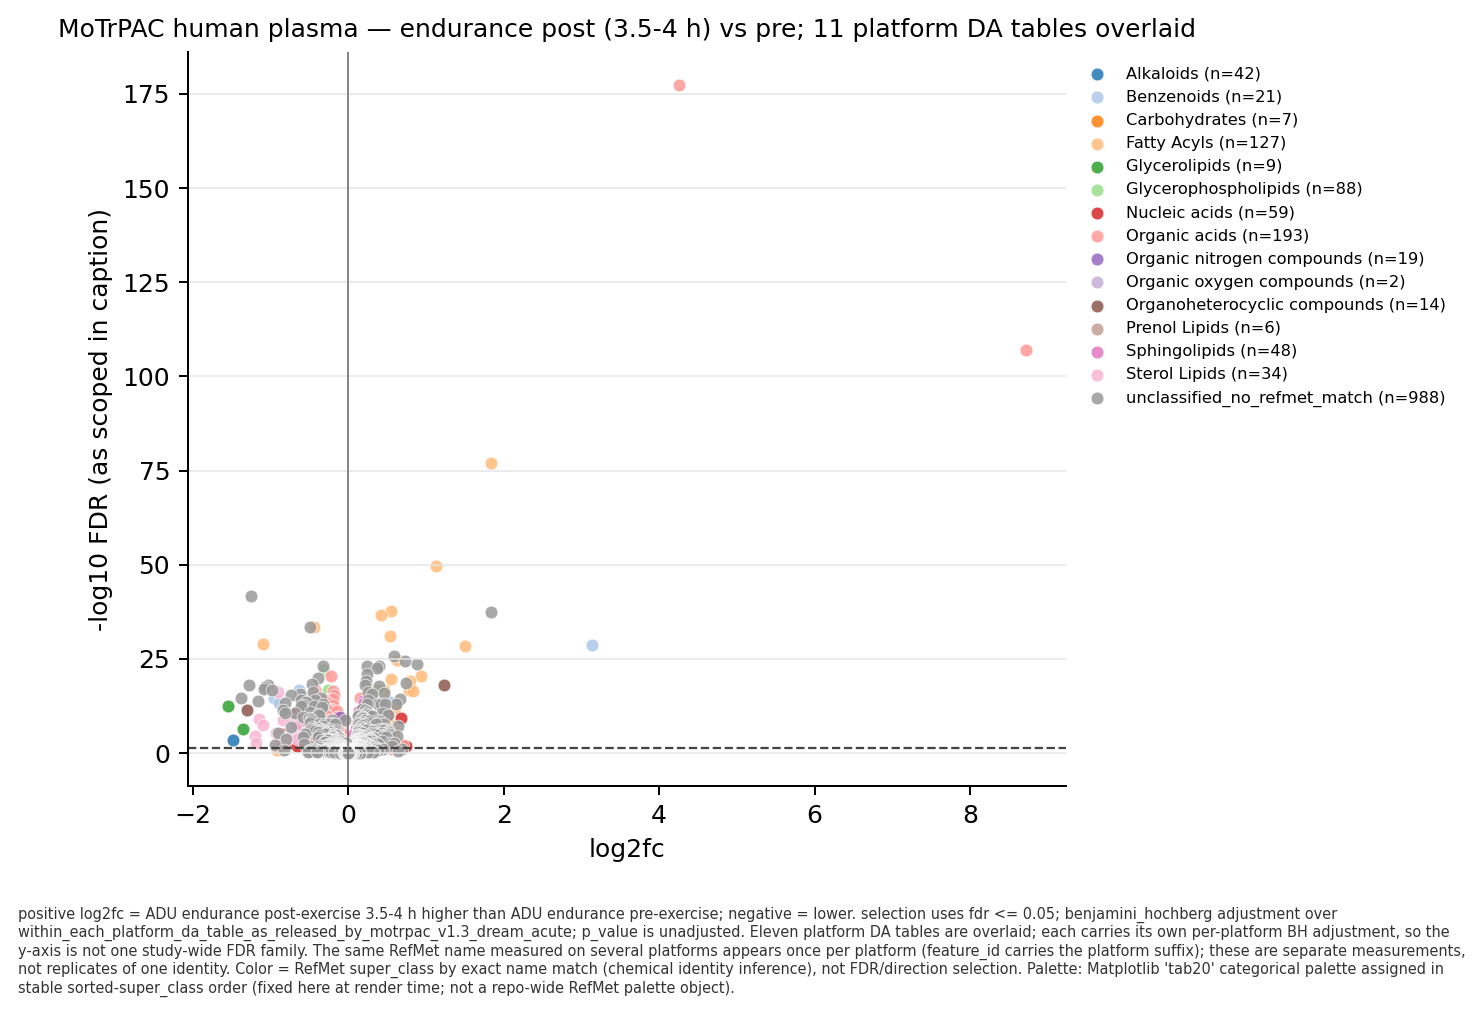

The file beside this chart, header and first rows:
feature_id, refmet_name, refmet_super_class, effect, effect_scale, p_value, fdr, fdr_method, fdr_scope, fdr_source, selection_status, source_study_id, source_dataset_id, contrast_id, platform, sex
Alloisoleucine [metab-u-hilicpos] [refme…, Alloisoleucine, Organic acids, 4.26, log2fc, 1.59805650690069e-180, 5.59319777415242e-178, benjamini_hochberg, within_each_platform_da_table_as_release…, provided, higher_in_numerator, MoTrPAC_human_precovid_sed_adu, motrpac_human_plasma_endur_post, motrpac_human_precovid_endur_post_3.5_4h…, metab-u-hilicpos, 
Monoethylglycinexylidide [metab-u-hilicp…, Monoethylglycinexylidide, Organic acids, 8.721, log2fc, 7.762373923670551e-110, 1.35841543664235e-107, benjamini_hochberg, within_each_platform_da_table_as_release…, provided, higher_in_numerator, MoTrPAC_human_precovid_sed_adu, motrpac_human_plasma_endur_post, motrpac_human_precovid_endur_post_3.5_4h…, metab-u-hilicpos, 
CAR 4:0;OH [metab-u-hilicpos] [refmet: C…, CAR 4:0;OH, Fatty Acyls, 1.836, log2fc, 8.09841414256642e-80, 9.44814983299416e-78, benjamini_hochberg, within_each_platform_da_table_as_release…, provided, higher_in_numerator, MoTrPAC_human_precovid_sed_adu, motrpac_human_plasma_endur_post, motrpac_human_precovid_endur_post_3.5_4h…, metab-u-hilicpos, 
CAR 6:0;OH [metab-u-hilicpos] [refmet: C…, CAR 6:0;OH, Fatty Acyls, 1.125, log2fc, 3.1501288880651703e-52, 2.75636277705703e-50, benjamini_hochberg, within_each_platform_da_table_as_release…, provided, higher_in_numerator, MoTrPAC_human_precovid_sed_adu, motrpac_human_plasma_endur_post, motrpac_human_precovid_endur_post_3.5_4h…, metab-u-hilicpos, 
CAR 2:0 [metab-u-hilicpos] [refmet: CAR …, CAR 2:0, Fatty Acyls, 0.5513, log2fc, 3.1465977667308096e-40, 2.20261843671157e-38, benjamini_hochberg, within_each_platform_da_table_as_release…, provided, higher_in_numerator, MoTrPAC_human_precovid_sed_adu, motrpac_human_plasma_endur_post, motrpac_human_precovid_endur_post_3.5_4h…, metab-u-hilicpos, 
KET [metab-t-conv] [refmet: KET], KET, unclassified_no_refmet_match, 1.837, log2fc, 9.11885971507509e-39, 4.55942985753754e-38, benjamini_hochberg, within_each_platform_da_table_as_release…, provided, higher_in_numerator, MoTrPAC_human_precovid_sed_adu, motrpac_human_plasma_endur_post, motrpac_human_precovid_endur_post_3.5_4h…, metab-t-conv, 
CAR 16:0 [metab-u-hilicpos] [refmet: CAR…, CAR 16:0, Fatty Acyls, 0.4225, log2fc, 4.76751432082352e-39, 2.78105002048039e-37, benjamini_hochberg, within_each_platform_da_table_as_release…, provided, higher_in_numerator, MoTrPAC_human_precovid_sed_adu, motrpac_human_plasma_endur_post, motrpac_human_precovid_endur_post_3.5_4h…, metab-u-hilicpos, 
CAR 18:1 [metab-u-hilicpos] [refmet: CAR…, CAR 18:1, Fatty Acyls, 0.5408, log2fc, 1.69161588596823e-33, 7.40081950111101e-32, benjamini_hochberg, within_each_platform_da_table_as_release…, provided, higher_in_numerator, MoTrPAC_human_precovid_sed_adu, motrpac_human_plasma_endur_post, motrpac_human_precovid_endur_post_3.5_4h…, metab-u-hilicpos, 
Methyl 3-hydroxybenzoate [metab-u-rpneg]…, Methyl 3-hydroxybenzoate, Benzenoids, 3.14, log2fc, 1.7751341561625901e-31, 1.8106368392858398e-29, benjamini_hochberg, within_each_platform_da_table_as_release…, provided, higher_in_numerator, MoTrPAC_human_precovid_sed_adu, motrpac_human_plasma_endur_post, motrpac_human_precovid_endur_post_3.5_4h…, metab-u-rpneg, 
2-Hydroxybutyric acid [metab-u-rpneg] [r…, 2-Hydroxybutyric acid, Fatty Acyls, 1.498, log2fc, 5.72366779657064e-31, 2.91907057625103e-29, benjamini_hochberg, within_each_platform_da_table_as_release…, provided, higher_in_numerator, MoTrPAC_human_precovid_sed_adu, motrpac_human_plasma_endur_post, motrpac_human_precovid_endur_post_3.5_4h…, metab-u-rpneg, 
Car(2:0) [metab-u-lrppos] [refmet: Car(2…, Car(2:0), unclassified_no_refmet_match, 0.5797, log2fc, 6.61879618733207e-29, 2.0749926047286e-26, benjamini_hochberg, within_each_platform_da_table_as_release…, provided, higher_in_numerator, MoTrPAC_human_precovid_sed_adu, motrpac_human_plasma_endur_post, motrpac_human_precovid_endur_post_3.5_4h…, metab-u-lrppos, 
3-Hydroxybutyric acid [metab-u-rpneg] [r…, 3-Hydroxybutyric acid, Fatty Acyls, 0.6253, log2fc, 6.81595051654155e-27, 2.3174231756241303e-25, benjamini_hochberg, within_each_platform_da_table_as_release…, provided, higher_in_numerator, MoTrPAC_human_precovid_sed_adu, motrpac_human_plasma_endur_post, motrpac_human_precovid_endur_post_3.5_4h…, metab-u-rpneg, 
N-Oleoyl glycine [metab-u-hilicpos] [ref…, N-Oleoyl glycine, unclassified_no_refmet_match, 0.7276, log2fc, 1.0958234852161799e-26, 3.8353821982566204e-25, benjamini_hochberg, within_each_platform_da_table_as_release…, provided, higher_in_numerator, MoTrPAC_human_precovid_sed_adu, motrpac_human_plasma_endur_post, motrpac_human_precovid_endur_post_3.5_4h…, metab-u-hilicpos, 
Car(18:2)_isomer2 [metab-u-lrppos] [refm…, Car(18:2)_isomer2, unclassified_no_refmet_match, 0.8811, log2fc, 9.29506397781494e-27, 1.94266837136332e-24, benjamini_hochberg, within_each_platform_da_table_as_release…, provided, higher_in_numerator, MoTrPAC_human_precovid_sed_adu, motrpac_human_plasma_endur_post, motrpac_human_precovid_endur_post_3.5_4h…, metab-u-lrppos, 
Car(18:0-OH) [metab-u-lrppos] [refmet: C…, Car(18:0-OH), unclassified_no_refmet_match, 0.3956, log2fc, 7.37405301333706e-26, 8.21837455296741e-24, benjamini_hochberg, within_each_platform_da_table_as_release…, provided, higher_in_numerator, MoTrPAC_human_precovid_sed_adu, motrpac_human_plasma_endur_post, motrpac_human_precovid_endur_post_3.5_4h…, metab-u-lrppos, 
PI(38:3) [metab-u-lrppos] [refmet: PI(38…, PI(38:3), unclassified_no_refmet_match, 0.2322, log2fc, 7.864473256428139e-26, 8.21837455296741e-24, benjamini_hochberg, within_each_platform_da_table_as_release…, provided, higher_in_numerator, MoTrPAC_human_precovid_sed_adu, motrpac_human_plasma_endur_post, motrpac_human_precovid_endur_post_3.5_4h…, metab-u-lrppos, 
Car(18:1) [metab-u-lrppos] [refmet: Car(…, Car(18:1), unclassified_no_refmet_match, 0.3717, log2fc, 2.30999338860664e-25, 2.06909407808052e-23, benjamini_hochberg, within_each_platform_da_table_as_release…, provided, higher_in_numerator, MoTrPAC_human_precovid_sed_adu, motrpac_human_plasma_endur_post, motrpac_human_precovid_endur_post_3.5_4h…, metab-u-lrppos, 
PI(40:5) [metab-u-lrppos] [refmet: PI(40…, PI(40:5), unclassified_no_refmet_match, 0.2449, log2fc, 1.4353359304458202e-23, 1.12494453548691e-21, benjamini_hochberg, within_each_platform_da_table_as_release…, provided, higher_in_numerator, MoTrPAC_human_precovid_sed_adu, motrpac_human_plasma_endur_post, motrpac_human_precovid_endur_post_3.5_4h…, metab-u-lrppos, 
CAR 16:2 [metab-u-hilicpos] [refmet: CAR…, CAR 16:2, Fatty Acyls, 0.9276, log2fc, 1.3836185385536001e-22, 4.03555407078132e-21, benjamini_hochberg, within_each_platform_da_table_as_release…, provided, higher_in_numerator, MoTrPAC_human_precovid_sed_adu, motrpac_human_plasma_endur_post, motrpac_human_precovid_endur_post_3.5_4h…, metab-u-hilicpos, 
CAR 14:0 [metab-u-hilicpos] [refmet: CAR…, CAR 14:0, Fatty Acyls, 0.5436, log2fc, 9.13910871169434e-22, 2.46052926853309e-20, benjamini_hochberg, within_each_platform_da_table_as_release…, provided, higher_in_numerator, MoTrPAC_human_precovid_sed_adu, motrpac_human_plasma_endur_post, motrpac_human_precovid_endur_post_3.5_4h…, metab-u-hilicpos, 
PI(38:4) [metab-u-lrppos] [refmet: PI(38…, PI(38:4), unclassified_no_refmet_match, 0.2295, log2fc, 9.28423030665623e-22, 6.46801378030384e-20, benjamini_hochberg, within_each_platform_da_table_as_release…, provided, higher_in_numerator, MoTrPAC_human_precovid_sed_adu, motrpac_human_plasma_endur_post, motrpac_human_precovid_endur_post_3.5_4h…, metab-u-lrppos, 
CAR 14:1 [metab-u-hilicpos] [refmet: CAR…, CAR 14:1, Fatty Acyls, 0.7951, log2fc, 3.6003319228871e-21, 9.000829807217761e-20, benjamini_hochberg, within_each_platform_da_table_as_release…, provided, higher_in_numerator, MoTrPAC_human_precovid_sed_adu, motrpac_human_plasma_endur_post, motrpac_human_precovid_endur_post_3.5_4h…, metab-u-hilicpos, 
Car(14:1)_isomer1 [metab-u-lrppos] [refm…, Car(14:1)_isomer1, unclassified_no_refmet_match, 0.7376, log2fc, 4.42509787638469e-21, 2.7745363684931998e-19, benjamini_hochberg, within_each_platform_da_table_as_release…, provided, higher_in_numerator, MoTrPAC_human_precovid_sed_adu, motrpac_human_plasma_endur_post, motrpac_human_precovid_endur_post_3.5_4h…, metab-u-lrppos, 
Bilirubin [metab-u-rppos] [refmet: Bilir…, Bilirubin, Organoheterocyclic compounds, 1.233, log2fc, 1.0073834575438301e-20, 9.46940450091196e-19, benjamini_hochberg, within_each_platform_da_table_as_release…, provided, higher_in_numerator, MoTrPAC_human_precovid_sed_adu, motrpac_human_plasma_endur_post, motrpac_human_precovid_endur_post_3.5_4h…, metab-u-rppos, 
Cer(d41:2)>Cer(d18:2/23:0) [metab-u-lrpp…, Cer(d41:2)>Cer(d18:2/23:0), unclassified_no_refmet_match, 0.2089, log2fc, 2.55938911277377e-20, 1.1462406955065399e-18, benjamini_hochberg, within_each_platform_da_table_as_release…, provided, higher_in_numerator, MoTrPAC_human_precovid_sed_adu, motrpac_human_plasma_endur_post, motrpac_human_precovid_endur_post_3.5_4h…, metab-u-lrppos, 
FA 24:4 [metab-u-lrpneg] [refmet: FA 24:…, FA 24:4, unclassified_no_refmet_match, 0.3886, log2fc, 1.0741336136716e-20, 1.4554510465250099e-18, benjamini_hochberg, within_each_platform_da_table_as_release…, provided, higher_in_numerator, MoTrPAC_human_precovid_sed_adu, motrpac_human_plasma_endur_post, motrpac_human_precovid_endur_post_3.5_4h…, metab-u-lrpneg, 
CAR 14:2 [metab-u-hilicpos] [refmet: CAR…, CAR 14:2, Fatty Acyls, 0.773, log2fc, 1.1127612584134899e-18, 2.3708953873767202e-17, benjamini_hochberg, within_each_platform_da_table_as_release…, provided, higher_in_numerator, MoTrPAC_human_precovid_sed_adu, motrpac_human_plasma_endur_post, motrpac_human_precovid_endur_post_3.5_4h…, metab-u-hilicpos, 
LPE 22:6 [metab-u-hilicpos] [refmet: LPE…, LPE 22:6, Glycerophospholipids, 0.3764, log2fc, 1.21931762779374e-18, 2.3708953873767202e-17, benjamini_hochberg, within_each_platform_da_table_as_release…, provided, higher_in_numerator, MoTrPAC_human_precovid_sed_adu, motrpac_human_plasma_endur_post, motrpac_human_precovid_endur_post_3.5_4h…, metab-u-hilicpos, 
CAR DC6:0 [metab-u-hilicpos] [refmet: CA…, CAR DC6:0, Fatty Acyls, 0.2925, log2fc, 1.13453513617869e-18, 2.3708953873767202e-17, benjamini_hochberg, within_each_platform_da_table_as_release…, provided, higher_in_numerator, MoTrPAC_human_precovid_sed_adu, motrpac_human_plasma_endur_post, motrpac_human_precovid_endur_post_3.5_4h…, metab-u-hilicpos, 
CAR 18:2 [metab-u-hilicpos] [refmet: CAR…, CAR 18:2, Fatty Acyls, 0.4585, log2fc, 1.39955303490572e-18, 2.4657902255972102e-17, benjamini_hochberg, within_each_platform_da_table_as_release…, provided, higher_in_numerator, MoTrPAC_human_precovid_sed_adu, motrpac_human_plasma_endur_post, motrpac_human_precovid_endur_post_3.5_4h…, metab-u-hilicpos, 
Heptadecanedioic acid [metab-u-rpneg] [r…, Heptadecanedioic acid, Fatty Acyls, 0.8303, log2fc, 2.41697462346989e-18, 4.10885685989881e-17, benjamini_hochberg, within_each_platform_da_table_as_release…, provided, higher_in_numerator, MoTrPAC_human_precovid_sed_adu, motrpac_human_plasma_endur_post, motrpac_human_precovid_endur_post_3.5_4h…, metab-u-rpneg, 
Car(16:0) [metab-u-lrppos] [refmet: Car(…, Car(16:0), unclassified_no_refmet_match, 0.2571, log2fc, 1.48788934803088e-18, 5.2134964084629104e-17, benjamini_hochberg, within_each_platform_da_table_as_release…, provided, higher_in_numerator, MoTrPAC_human_precovid_sed_adu, motrpac_human_plasma_endur_post, motrpac_human_precovid_endur_post_3.5_4h…, metab-u-lrppos, 
Car(14:0) [metab-u-lrppos] [refmet: Car(…, Car(14:0), unclassified_no_refmet_match, 0.462, log2fc, 4.41617330113332e-18, 1.4573371893739899e-16, benjamini_hochberg, within_each_platform_da_table_as_release…, provided, higher_in_numerator, MoTrPAC_human_precovid_sed_adu, motrpac_human_plasma_endur_post, motrpac_human_precovid_endur_post_3.5_4h…, metab-u-lrppos, 
PI(40:6) [metab-u-lrppos] [refmet: PI(40…, PI(40:6), unclassified_no_refmet_match, 0.2997, log2fc, 6.7363931690651896e-18, 2.0112945319066099e-16, benjamini_hochberg, within_each_platform_da_table_as_release…, provided, higher_in_numerator, MoTrPAC_human_precovid_sed_adu, motrpac_human_plasma_endur_post, motrpac_human_precovid_endur_post_3.5_4h…, metab-u-lrppos, 
Aminobutyric acid [metab-u-hilicpos] [re…, Aminobutyric acid, Fatty Acyls, 0.2425, log2fc, 1.30552648076087e-16, 2.17587746793478e-15, benjamini_hochberg, within_each_platform_da_table_as_release…, provided, higher_in_numerator, MoTrPAC_human_precovid_sed_adu, motrpac_human_plasma_endur_post, motrpac_human_precovid_endur_post_3.5_4h…, metab-u-hilicpos, 
Leucine [metab-u-hilicpos] [refmet: Leuc…, Leucine, Organic acids, 0.1468, log2fc, 1.84655232328086e-16, 2.9376968779468303e-15, benjamini_hochberg, within_each_platform_da_table_as_release…, provided, higher_in_numerator, MoTrPAC_human_precovid_sed_adu, motrpac_human_plasma_endur_post, motrpac_human_precovid_endur_post_3.5_4h…, metab-u-hilicpos, 
Car(14:2)_isomer1 [metab-u-lrppos] [refm…, Car(14:2)_isomer1, unclassified_no_refmet_match, 0.6652, log2fc, 2.09122637245563e-16, 5.2447957421187206e-15, benjamini_hochberg, within_each_platform_da_table_as_release…, provided, higher_in_numerator, MoTrPAC_human_precovid_sed_adu, motrpac_human_plasma_endur_post, motrpac_human_precovid_endur_post_3.5_4h…, metab-u-lrppos, 
N-Myristoylglycine [metab-u-hilicpos] [r…, N-Myristoylglycine, unclassified_no_refmet_match, 0.2566, log2fc, 7.679581077550029e-16, 1.075141350857e-14, benjamini_hochberg, within_each_platform_da_table_as_release…, provided, higher_in_numerator, MoTrPAC_human_precovid_sed_adu, motrpac_human_plasma_endur_post, motrpac_human_precovid_endur_post_3.5_4h…, metab-u-hilicpos, 
SM 18:1;O2/18:1 [metab-u-hilicpos] [refm…, SM 18:1;O2/18:1, Sphingolipids, 0.1815, log2fc, 1.1062216641338701e-15, 1.48914454787252e-14, benjamini_hochberg, within_each_platform_da_table_as_release…, provided, higher_in_numerator, MoTrPAC_human_precovid_sed_adu, motrpac_human_plasma_endur_post, motrpac_human_precovid_endur_post_3.5_4h…, metab-u-hilicpos, 
4-Hydroxy-3-methylacetophenone [metab-u-…, 4-Hydroxy-3-methylacetophenone, Benzenoids, 0.5404, log2fc, 1.73710988519891e-15, 2.25180911044303e-14, benjamini_hochberg, within_each_platform_da_table_as_release…, provided, higher_in_numerator, MoTrPAC_human_precovid_sed_adu, motrpac_human_plasma_endur_post, motrpac_human_precovid_endur_post_3.5_4h…, metab-u-hilicpos, 
SM 18:1;O2/19:1 [metab-u-hilicpos] [refm…, SM 18:1;O2/19:1, Sphingolipids, 0.2056, log2fc, 3.9547754654392606e-15, 4.7794166476809e-14, benjamini_hochberg, within_each_platform_da_table_as_release…, provided, higher_in_numerator, MoTrPAC_human_precovid_sed_adu, motrpac_human_plasma_endur_post, motrpac_human_precovid_endur_post_3.5_4h…, metab-u-hilicpos, 
Car(14:0-OH) [metab-u-lrppos] [refmet: C…, Car(14:0-OH), unclassified_no_refmet_match, 0.3805, log2fc, 4.466033787884541e-15, 9.03291350001164e-14, benjamini_hochberg, within_each_platform_da_table_as_release…, provided, higher_in_numerator, MoTrPAC_human_precovid_sed_adu, motrpac_human_plasma_endur_post, motrpac_human_precovid_endur_post_3.5_4h…, metab-u-lrppos, 
1-Methyl nicotinamide [metab-u-hilicpos]…, 1-Methyl nicotinamide, Alkaloids, 0.611, log2fc, 8.441716342521581e-15, 9.530970064137271e-14, benjamini_hochberg, within_each_platform_da_table_as_release…, provided, higher_in_numerator, MoTrPAC_human_precovid_sed_adu, motrpac_human_plasma_endur_post, motrpac_human_precovid_endur_post_3.5_4h…, metab-u-hilicpos, 
FA 22:2 [metab-u-lrpneg] [refmet: FA 22:…, FA 22:2, unclassified_no_refmet_match, 0.421, log2fc, 1.0882548296352601e-15, 9.83056862770514e-14, benjamini_hochberg, within_each_platform_da_table_as_release…, provided, higher_in_numerator, MoTrPAC_human_precovid_sed_adu, motrpac_human_plasma_endur_post, motrpac_human_precovid_endur_post_3.5_4h…, metab-u-lrpneg, 
NEFA [metab-t-conv] [refmet: NEFA], NEFA, unclassified_no_refmet_match, 0.2402, log2fc, 4.4610947379260505e-14, 1.11527368448151e-13, benjamini_hochberg, within_each_platform_da_table_as_release…, provided, higher_in_numerator, MoTrPAC_human_precovid_sed_adu, motrpac_human_plasma_endur_post, motrpac_human_precovid_endur_post_3.5_4h…, metab-t-conv, 
Car(14:1-OH) [metab-u-lrppos] [refmet: C…, Car(14:1-OH), unclassified_no_refmet_match, 0.6066, log2fc, 6.2092902363537606e-15, 1.21663280568556e-13, benjamini_hochberg, within_each_platform_da_table_as_release…, provided, higher_in_numerator, MoTrPAC_human_precovid_sed_adu, motrpac_human_plasma_endur_post, motrpac_human_precovid_endur_post_3.5_4h…, metab-u-lrppos, 
Car(16:3) [metab-u-lrppos] [refmet: Car(…, Car(16:3), unclassified_no_refmet_match, 0.4673, log2fc, 6.50152263066987e-15, 1.23528929982728e-13, benjamini_hochberg, within_each_platform_da_table_as_release…, provided, higher_in_numerator, MoTrPAC_human_precovid_sed_adu, motrpac_human_plasma_endur_post, motrpac_human_precovid_endur_post_3.5_4h…, metab-u-lrppos, 
CAR 12:1 [metab-u-hilicpos] [refmet: CAR…, CAR 12:1, Fatty Acyls, 0.5993, log2fc, 1.30702402476386e-13, 1.3070240247638598e-12, benjamini_hochberg, within_each_platform_da_table_as_release…, provided, higher_in_numerator, MoTrPAC_human_precovid_sed_adu, motrpac_human_plasma_endur_post, motrpac_human_precovid_endur_post_3.5_4h…, metab-u-hilicpos, 
Cer(d42:3) [metab-u-lrppos] [refmet: Cer…, Cer(d42:3), unclassified_no_refmet_match, 0.1736, log2fc, 1.47787387387105e-13, 2.4384918918872298e-12, benjamini_hochberg, within_each_platform_da_table_as_release…, provided, higher_in_numerator, MoTrPAC_human_precovid_sed_adu, motrpac_human_plasma_endur_post, motrpac_human_precovid_endur_post_3.5_4h…, metab-u-lrppos, 
PC(38:7)_isomer2 [metab-u-lrppos] [refme…, PC(38:7)_isomer2, unclassified_no_refmet_match, 0.213, log2fc, 1.93874724834482e-13, 3.1169090377236e-12, benjamini_hochberg, within_each_platform_da_table_as_release…, provided, higher_in_numerator, MoTrPAC_human_precovid_sed_adu, motrpac_human_plasma_endur_post, motrpac_human_precovid_endur_post_3.5_4h…, metab-u-lrppos, 
SM 18:1;O2/22:2 [metab-u-hilicpos] [refm…, SM 18:1;O2/22:2, Sphingolipids, 0.139, log2fc, 7.47658468179786e-13, 6.70975548366475e-12, benjamini_hochberg, within_each_platform_da_table_as_release…, provided, higher_in_numerator, MoTrPAC_human_precovid_sed_adu, motrpac_human_plasma_endur_post, motrpac_human_precovid_endur_post_3.5_4h…, metab-u-hilicpos, 
SM(d36:2) [metab-u-rppos] [refmet: SM(d3…, SM(d36:2), unclassified_no_refmet_match, 0.2404, log2fc, 7.12949815310882e-13, 1.6754320659805698e-11, benjamini_hochberg, within_each_platform_da_table_as_release…, provided, higher_in_numerator, MoTrPAC_human_precovid_sed_adu, motrpac_human_plasma_endur_post, motrpac_human_precovid_endur_post_3.5_4h…, metab-u-rppos, 
FA 22:4 [metab-u-lrpneg] [refmet: FA 22:…, FA 22:4, unclassified_no_refmet_match, 0.4317, log2fc, 3.83505267277836e-13, 2.59824818580734e-11, benjamini_hochberg, within_each_platform_da_table_as_release…, provided, higher_in_numerator, MoTrPAC_human_precovid_sed_adu, motrpac_human_plasma_endur_post, motrpac_human_precovid_endur_post_3.5_4h…, metab-u-lrpneg, 
PC(39:6)_isomer2 [metab-u-lrppos] [refme…, PC(39:6)_isomer2, unclassified_no_refmet_match, 0.2248, log2fc, 3.78716648385044e-12, 5.2767853008316193e-11, benjamini_hochberg, within_each_platform_da_table_as_release…, provided, higher_in_numerator, MoTrPAC_human_precovid_sed_adu, motrpac_human_plasma_endur_post, motrpac_human_precovid_endur_post_3.5_4h…, metab-u-lrppos, 
Xanthine [metab-u-hilicpos] [refmet: Xan…, Xanthine, Nucleic acids, 0.4988, log2fc, 7.33021643444003e-12, 6.10851369536669e-11, benjamini_hochberg, within_each_platform_da_table_as_release…, provided, higher_in_numerator, MoTrPAC_human_precovid_sed_adu, motrpac_human_plasma_endur_post, motrpac_human_precovid_endur_post_3.5_4h…, metab-u-hilicpos, 
Car(18:1-OH) [metab-u-lrppos] [refmet: C…, Car(18:1-OH), unclassified_no_refmet_match, 0.2688, log2fc, 6.784460182401e-12, 9.05075858375622e-11, benjamini_hochberg, within_each_platform_da_table_as_release…, provided, higher_in_numerator, MoTrPAC_human_precovid_sed_adu, motrpac_human_plasma_endur_post, motrpac_human_precovid_endur_post_3.5_4h…, metab-u-lrppos, 
Car(12:1) [metab-u-lrppos] [refmet: Car(…, Car(12:1), unclassified_no_refmet_match, 0.505, log2fc, 7.418755741525739e-12, 9.690749687367989e-11, benjamini_hochberg, within_each_platform_da_table_as_release…, provided, higher_in_numerator, MoTrPAC_human_precovid_sed_adu, motrpac_human_plasma_endur_post, motrpac_human_precovid_endur_post_3.5_4h…, metab-u-lrppos, 
Cer(d41:2)>Cer(d17:1/24:1) [metab-u-lrpp…, Cer(d41:2)>Cer(d17:1/24:1), unclassified_no_refmet_match, 0.1383, log2fc, 7.75964752904346e-12, 9.929181634102549e-11, benjamini_hochberg, within_each_platform_da_table_as_release…, provided, higher_in_numerator, MoTrPAC_human_precovid_sed_adu, motrpac_human_plasma_endur_post, motrpac_human_precovid_endur_post_3.5_4h…, metab-u-lrppos, 
Car(20:1) [metab-u-lrppos] [refmet: Car(…, Car(20:1), unclassified_no_refmet_match, 0.3068, log2fc, 9.10142379685e-12, 1.14131854412499e-10, benjamini_hochberg, within_each_platform_da_table_as_release…, provided, higher_in_numerator, MoTrPAC_human_precovid_sed_adu, motrpac_human_plasma_endur_post, motrpac_human_precovid_endur_post_3.5_4h…, metab-u-lrppos, 
Cer 18:1;O2/18:1 [metab-u-hilicpos] [ref…, Cer 18:1;O2/18:1, Sphingolipids, 0.4551, log2fc, 1.70212394850759e-11, 1.3539622317674e-10, benjamini_hochberg, within_each_platform_da_table_as_release…, provided, higher_in_numerator, MoTrPAC_human_precovid_sed_adu, motrpac_human_plasma_endur_post, motrpac_human_precovid_endur_post_3.5_4h…, metab-u-hilicpos, 
... 1,597 more rows
